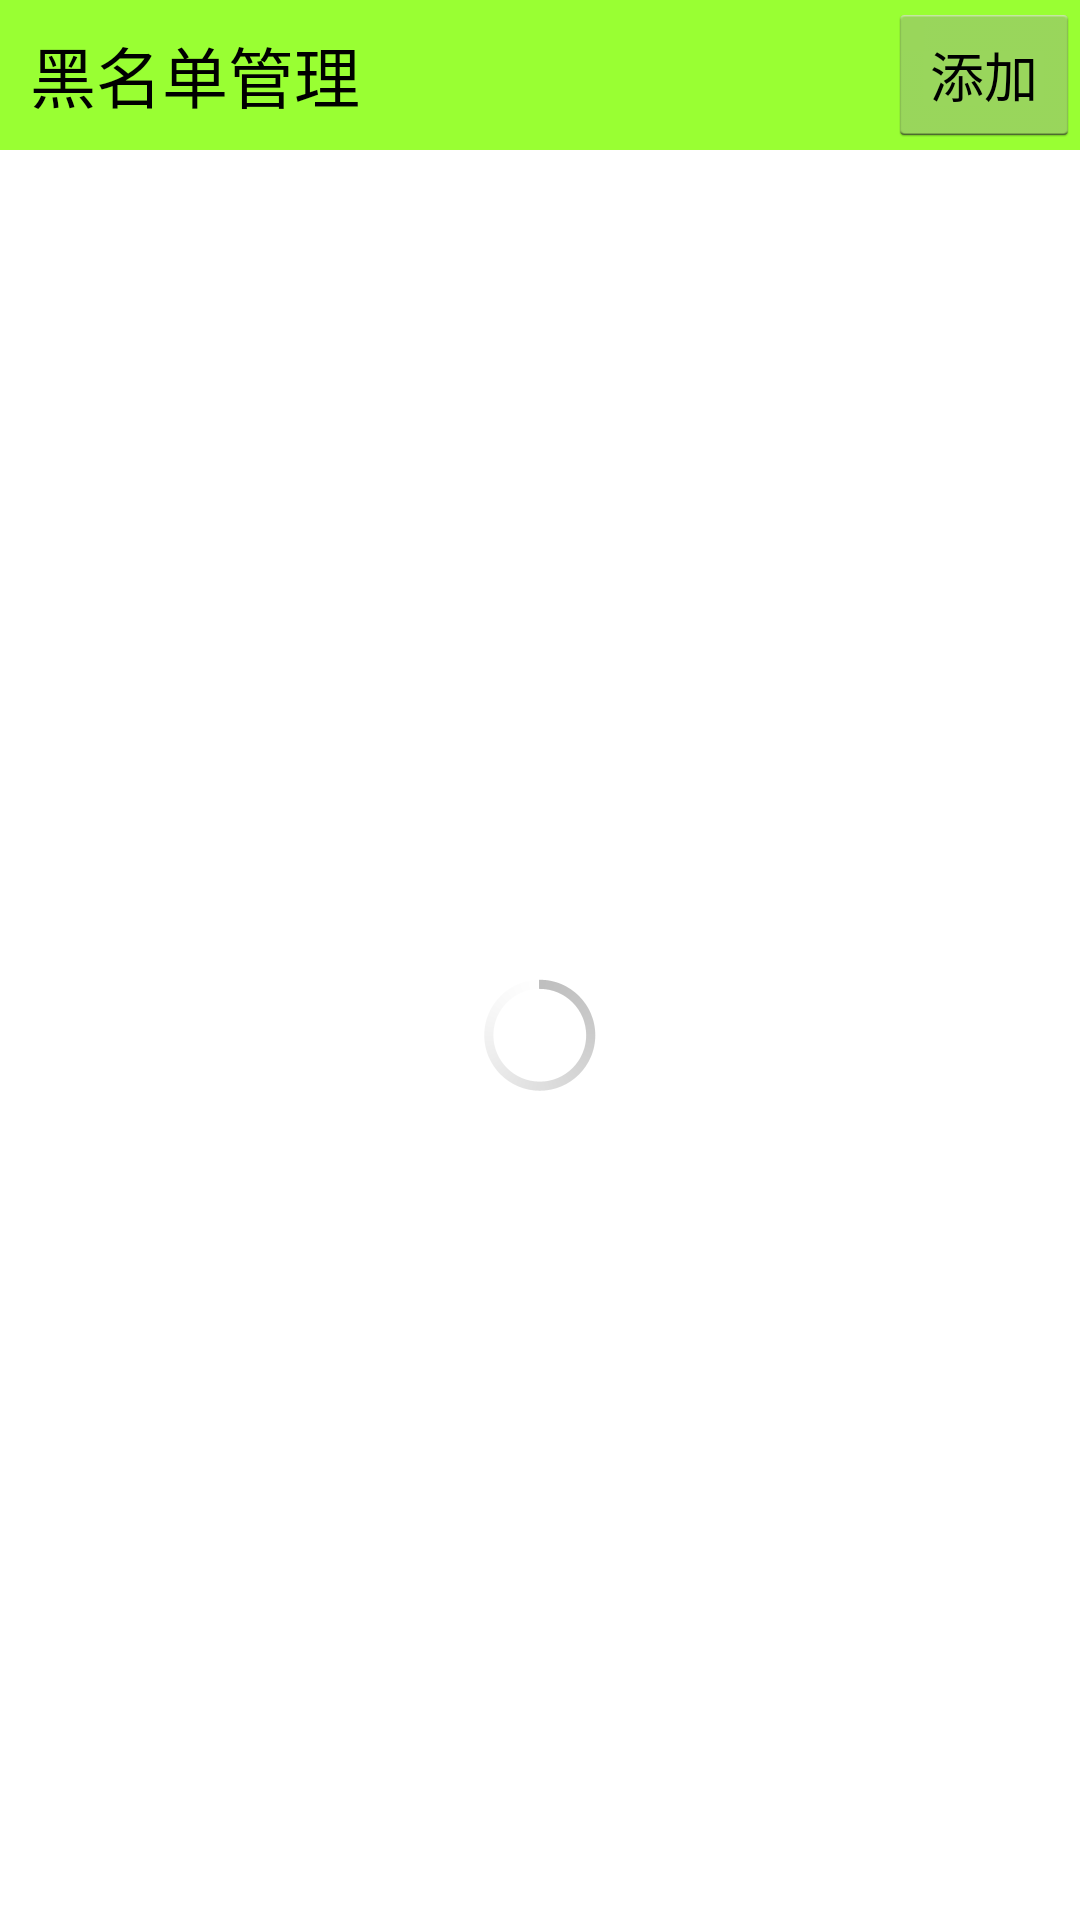

Reconstruct the res/layout file that produces this screen, plus the resources it refers to.
<!-- AndroidManifest.xml: application theme AppTheme -->
<!-- res/layout/activity_black_number.xml -->
<LinearLayout xmlns:android="http://schemas.android.com/apk/res/android"
    xmlns:tools="http://schemas.android.com/tools"
    android:layout_width="match_parent"
    android:layout_height="match_parent"
    android:orientation="vertical" >

    <RelativeLayout
        android:layout_width="match_parent"
        android:layout_height="50dp"
        android:background="#99ff33" >

        <TextView
            android:id="@+id/textView1"
            android:layout_width="wrap_content"
            android:layout_height="wrap_content"
            android:layout_alignParentLeft="true"
            android:layout_centerVertical="true"
            android:layout_marginLeft="10dp"
            android:text="黑名单管理"
            android:textColor="#000"
            android:textSize="22sp" />

        <Button
            android:id="@+id/button1"
            android:layout_width="wrap_content"
            android:layout_height="wrap_content"
            android:layout_alignParentRight="true"
            android:layout_centerVertical="true"
            android:onClick="addBlackNumber"
            android:text="添加" />
    </RelativeLayout>

    <FrameLayout
        android:layout_width="match_parent"
        android:layout_height="match_parent" >

        <ListView
            android:id="@+id/lv_black_number"
            android:layout_width="match_parent"
            android:layout_height="match_parent" >
        </ListView>

        <ProgressBar
            android:id="@+id/pb_loading"
            android:layout_width="wrap_content"
            android:layout_height="wrap_content"
            android:layout_gravity="center" />
    </FrameLayout>

</LinearLayout>
<!-- resources referenced by this layout -->
<resources>
  <style name="AppTheme" parent="AppBaseTheme">
          
      	<item name="android:windowNoTitle">true</item>
      </style>
  <style name="AppBaseTheme" parent="android:Theme.Holo.Light">
          
      </style>
</resources>
